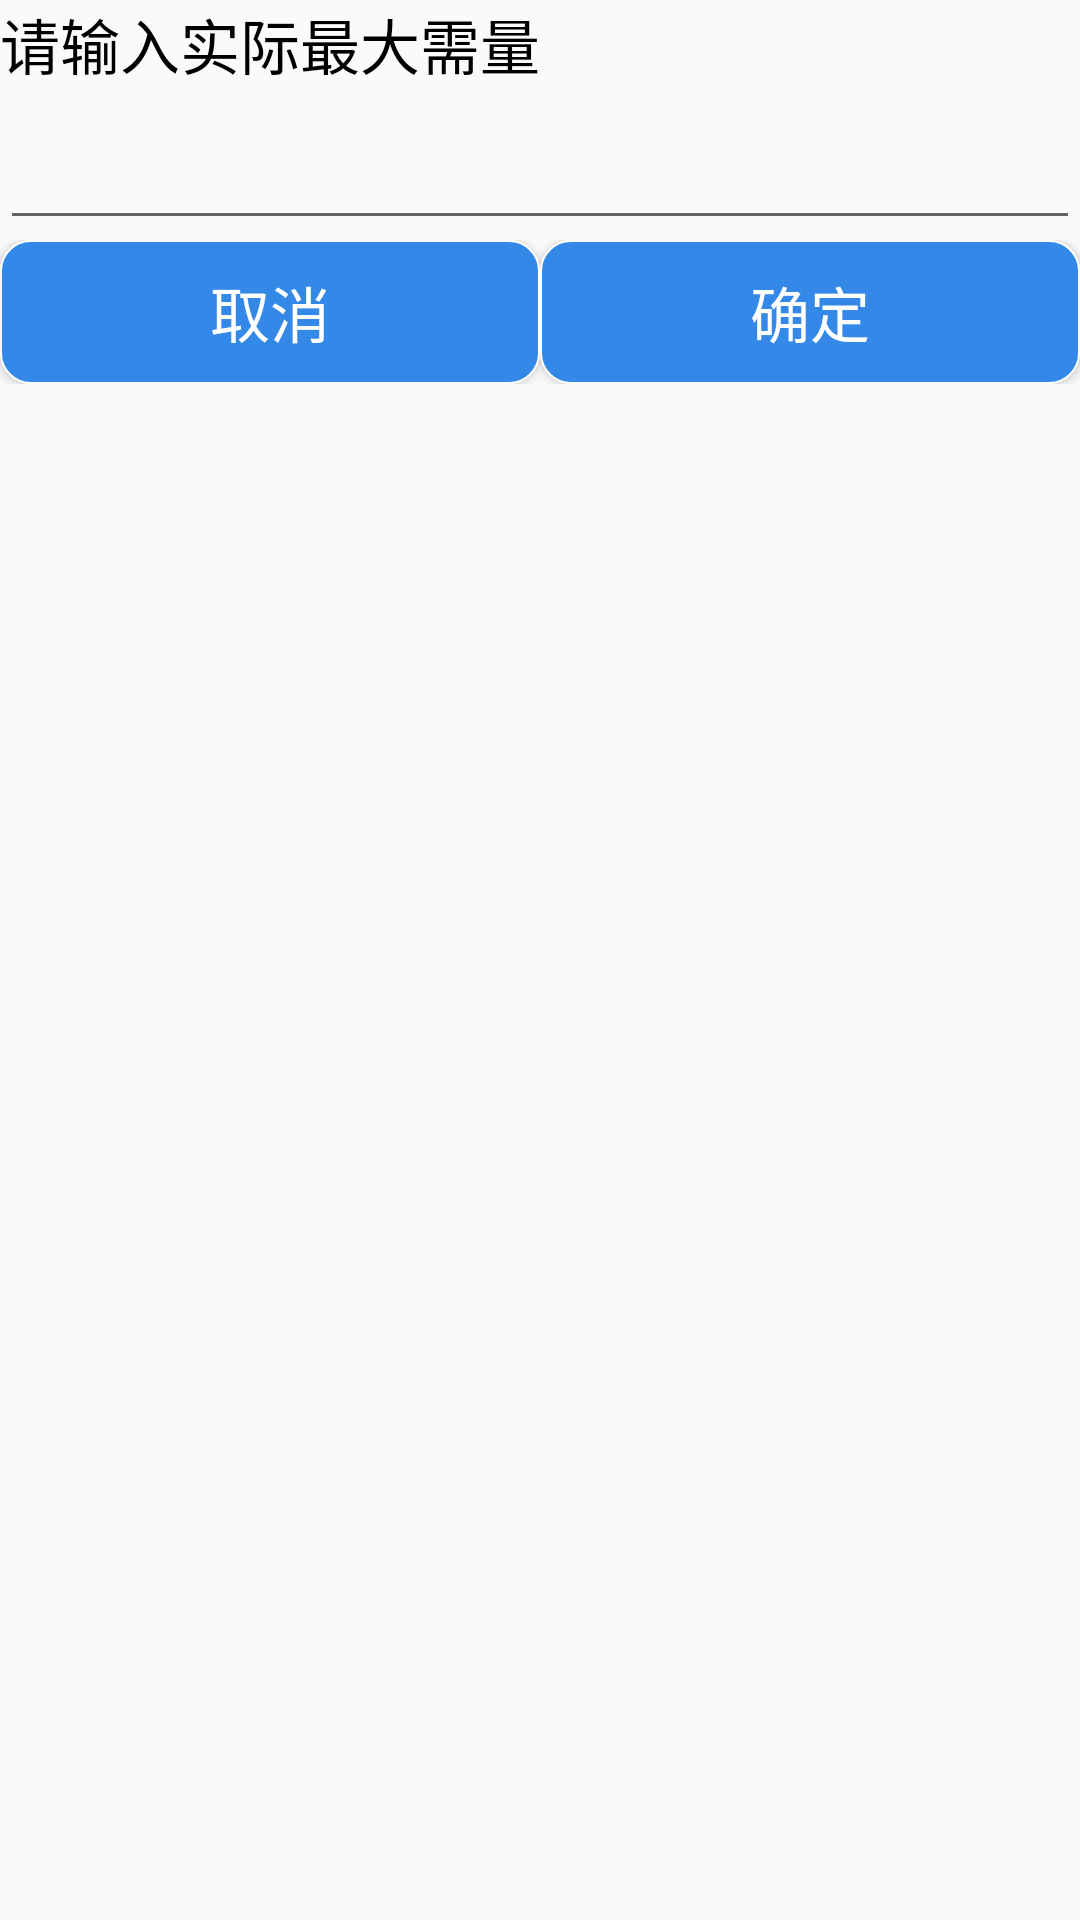

Layout XML and referenced resources for this Android screen:
<!-- AndroidManifest.xml: application theme Theme.Tianping -->
<!-- res/layout/rightdialog.xml -->
<?xml version="1.0" encoding="utf-8"?>
<LinearLayout xmlns:android="http://schemas.android.com/apk/res/android"
    xmlns:tools="http://schemas.android.com/tools"
    android:layout_width="match_parent"
    android:layout_height="match_parent"
    android:orientation="vertical">

    <TextView
        android:layout_width="wrap_content"
        android:layout_height="wrap_content"
        android:text="请输入实际最大需量"
        android:textSize="20dp"
        android:textColor="#000"
        android:layout_centerVertical="true"
        />
    <EditText
        android:id="@+id/right_edit"
        android:layout_width="match_parent"
        android:layout_height="wrap_content"
        android:textSize="25dp"
        android:textColor="#000"
        android:inputType="numberDecimal"
        tools:ignore="SpUsage" />

    <LinearLayout
        android:layout_width="match_parent"
        android:layout_height="wrap_content"
        android:orientation="horizontal">

        <Button
            android:id="@+id/right_no"
            android:layout_width="0dp"
            android:layout_height="wrap_content"
            android:layout_weight="1"
            android:background="@drawable/shape"
            android:text="@string/QuXiao"
            android:textColor="@color/white"
            android:textSize="20dp"/>

        <Button
            android:id="@+id/right_yes"
            android:layout_width="0dp"
            android:layout_height="wrap_content"
            android:layout_weight="1"
            android:background="@drawable/shape"
            android:text="@string/QueDing"
            android:textColor="@color/white"
            android:textSize="20dp"/>

    </LinearLayout>


</LinearLayout>
<!-- resources referenced by this layout -->
<resources>
  <color name="white">#FFFFFFFF</color>
  <!-- drawable shape (drawable) -->
  <?xml version="1.0" encoding="utf-8"?>
  <shape xmlns:android="http://schemas.android.com/apk/res/android">
      <solid android:color="@color/normal" />
      <stroke
          android:width="0.8dp"
          android:color="#ffffff" />
      
      <corners android:radius="10dp" />
  </shape>
  <string name="QuXiao">取消</string>
  <string name="QueDing">确定</string>
  <style name="Theme.Tianping" parent="Theme.MaterialComponents.DayNight.NoActionBar.Bridge">
          
          <item name="colorPrimary">@color/normal</item>
          <item name="colorPrimaryVariant">@color/normal</item>
          <item name="colorOnPrimary">@color/white</item>
          
          <item name="colorSecondary">@color/teal_200</item>
          <item name="colorSecondaryVariant">@color/teal_700</item>
          <item name="colorOnSecondary">@color/black</item>
          
          <item name="android:statusBarColor" tools:targetApi="l">?attr/colorPrimaryVariant</item>
          
      </style>
  <color name="normal">#3388E8</color>
  <color name="teal_200">#FF03DAC5</color>
  <color name="teal_700">#FF018786</color>
  <color name="black">#FF000000</color>
</resources>
